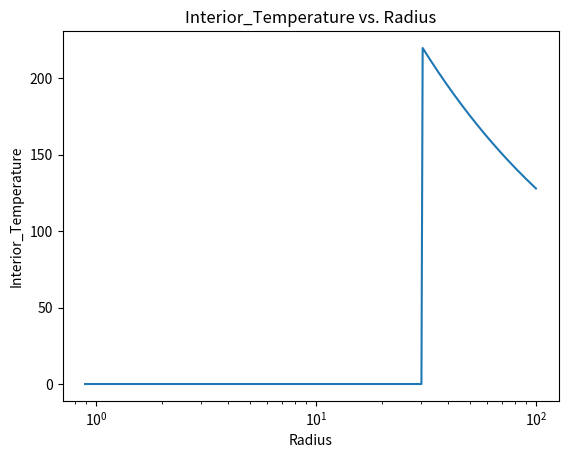
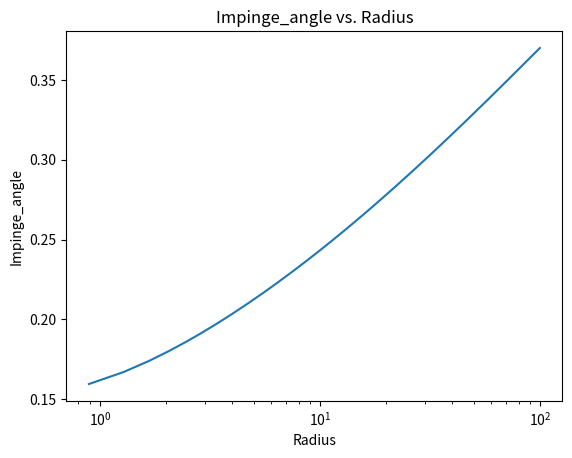
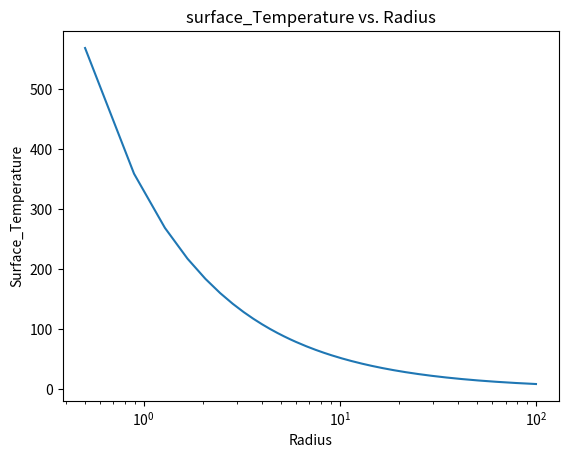
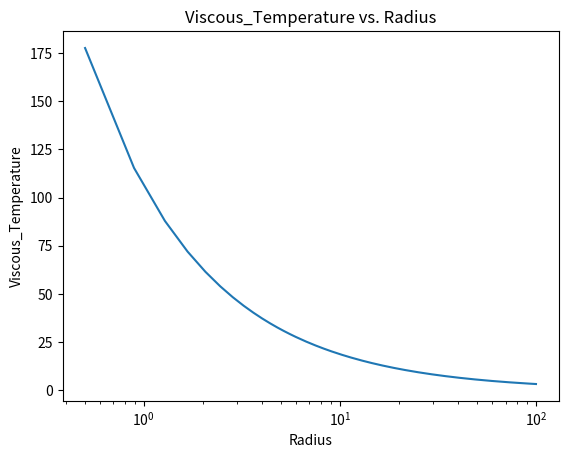
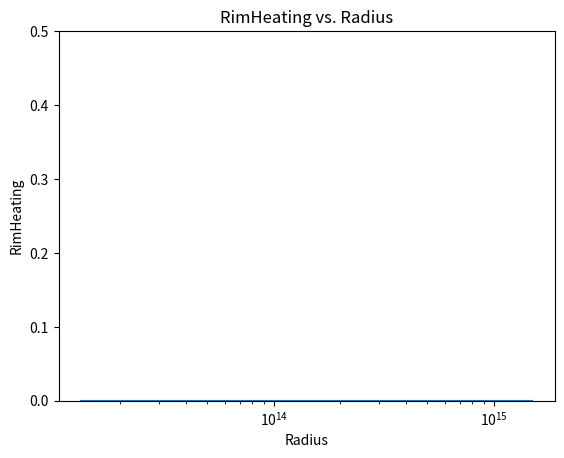
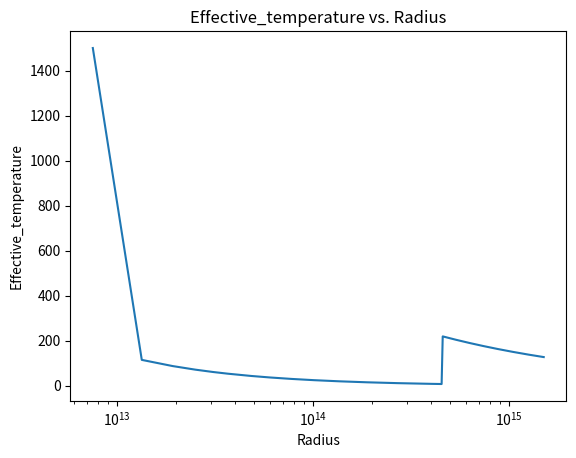
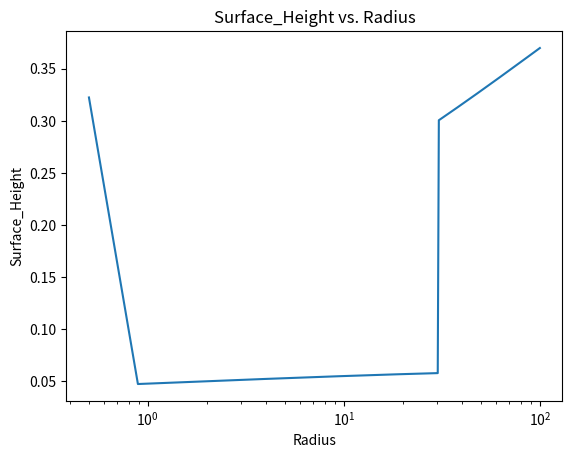
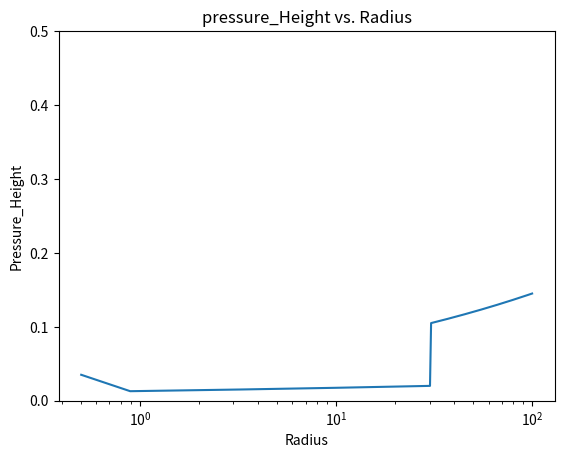
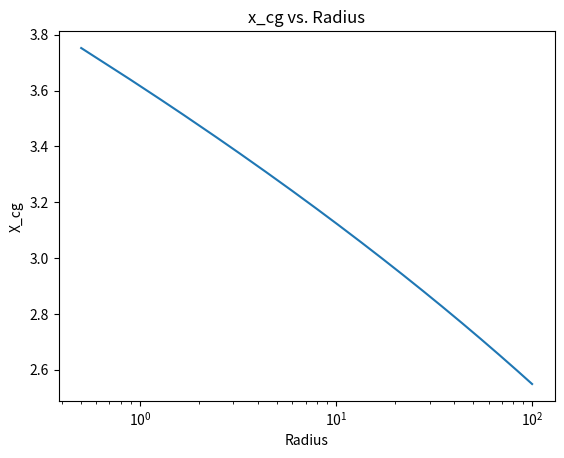
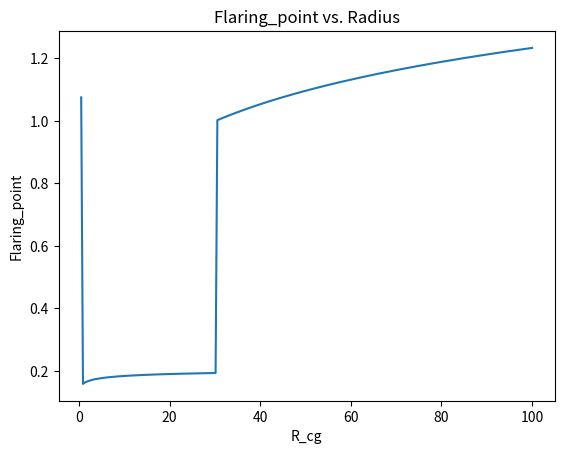

These figures' Python source, in order:
import numpy as np
import matplotlib.pyplot as plt
from scipy.integrate import quad
from scipy.optimize import fsolve
import itertools
import math
from scipy.optimize import fsolve
from scipy.special import erfinv


#Natural constant
GG =  6.67430e-8  # U# gravitational constant  [dyn cm^2 g^-2]
kb =  1.380649e-16  # Boltzmann constant defined [erg K^-1]
hp =  6.62607015e-27  # Planck constant [erg s] defined
clight = 2.99792458e10  # light speed [cm s^-1] defined 
NA = 6.02214076e23  # Avogadro constant defined 
mp = 1.672621898e-24  # proton mass [g]; not 1.0/NA anymore. 
ss = 5.6703e-5  # Stefan-Boltzmann const  [erg/cm^2/K^4/s]

#Astronomical constant
AU = 1.495978707e13  # Distance between Earth and Sun [cm] defined 
pc = 3.085677581e18  # Parsec [ cm] 
ms = 1.9884e33  # Sun mass [g] 
ts = 5.777e3  # effective temperature of the sun [K] 
ls = 3.828e33  # solar intensity [erg/s] defined by IAU 
rs = 6.96e10  # solar radius [cm] 

#Gas constant
mu = 2.353  # Average molecular weight  (H2 + He + metals)

# grid parameters 
nr = 256  # Number of radial grids. 
ntheta = 257  # Number of grids in elevation.
nz = 256 # Number of elevation grids. 

#Stellar Parameter
mstar = 2.4 * ms
rstar = 6.4 * rs
tstar = 9500
lstar = 47* ls

#Disk parameter
T_rim= t_sublimation = 1500.0  # Temperature at which dust start to condense
sigma0 = 2*10 **3  # Surface density at 1 AU  Σ0 [g/cm^2] 
kp_stellar = 400.0  # Monochromatic opacity = 400cm^2 g^-1

#kP(T*) = 2100 cm2 g-1;   https://iopscience.iop.org/article/10.3847/1538-4357/835/2/230/pdf 
#Kp(T_rim) = 700 cm2 g-1

nu = 5.879 * (10 ** 10) * tstar  #Wien law
t_virial = GG * mstar * mu * mp / (kb * rstar)  # Virial Temp
gamma = 2.0
beta = -1.5


def rim_function(variable):
    x1, x2, x3, x4, x5 = variable
    #R_rim, h_rim, H_rim, X_rim, sigma_rim
    f =[((lstar/(np.pi* 4*T_rim**4 *ss))**0.5 *(1+ x3/x1)**0.5 -x1),
           (((kb*T_rim*x1**3)/(mu*mp*GG*mstar))**0.5 -x2),
           (x2*x4 - x3),
           (4*x5*kp_stellar*(1-math.erf(x4)) - 1),
           (sigma0*(x1/AU)**beta - x5)]
    return f


pi = np.pi
def jacobian_rim(variable):
    x1, x2, x3, x4, x5 = variable
    #R_rim, h_rim, H_rim, X_rim, sigma_rim

    J = [[-0.25*x3*(lstar/(T_rim**4*ss))**0.5/(pi**0.5*x1**2*(x3/x1 + 1)**0.5) - 1,       0,          0.25*(lstar/(T_rim**4*ss))**0.5/(pi**0.5*x1*(x3/x1 + 1)**0.5),       0,     0],
		[1.5*(x1**3*T_rim*kb/(GG*mp*mstar*mu))**0.5/x1 ,                         -1    , 0,0,0],
		[0 ,      x4,    -1,    x2,0],
		[0,0,0,-8*kp_stellar*x5*np.exp(-x4**2)/np.sqrt(pi),4*kp_stellar*(1 - math.erf(x4))],
        [beta*sigma0*(x1/AU)**beta/x1, 0, 0, 0, -1]]
    return J


def iterative_newton(fun, x_init, jacobian):
    max_iter = 5000
    epsilon = 1e-8

    x_last = x_init
    listt = []
    for k in range(max_iter):
        # Solve J(xn)*( xn+1 - xn ) = -F(xn):
        J = np.array(jacobian(x_last))
        F = np.array(fun(x_last))

        diff = np.linalg.solve( J, -F )
        #listt.append(round(diff,2))
   
        x_last = x_last + diff
        #print("I am trying to converge:  ",np.linalg.norm(diff) ,k )
        listt.append(round(np.linalg.norm(diff), 2))
        # Stop condition:
        if np.linalg.norm(diff) < epsilon:
            #print('convergence!, nre iter:', k )
            break

    else: # only if the for loop end 'naturally'
        print('not converged')
    
    #print(listt)
    return x_last

x_init_rim =[0.539*AU, 0.019*AU,0.09344*AU,1.53,4500]
x_sol_rim = iterative_newton(rim_function, x_init_rim, jacobian_rim)

R_rim, h_rim, H_rim, X_rim, sigmaRim = x_sol_rim[0], x_sol_rim[1], x_sol_rim[2], x_sol_rim[3], x_sol_rim[4]

#Definig grid system in radial direction
rin = R_rim # Sublimation radius  # inner rim of disk. Density is assumed to
rout = 100*AU
R =ri = np.linspace(rin,rout,nr) 
#R   = 0.5 * ( ri[0:nr] + ri[1:nr+1] )             # Take the in-"between values
R = np.array(R)












def surface_density(R):
    return sigma0*(R/AU)**beta

sigma = surface_density(R)


def viscous_temp(R):
    yrs = 31557600 #s
    M_acc = 10**-8*ms/yrs

    return (3*GG*mstar*M_acc/(8*np.pi* ss* R**3))**0.25
    #return 107*(R/AU)**-0.75 * (mstar/2.5/ms)**0.25 *(M_acc/(10**-8 *ms/yrs))**0.25

T_visc = viscous_temp(R)

R_rim = 0.54*AU
H_rim= 0.3*R_rim
T_rim = 1500
betaaa = 1
def Rim_heating(R):
    return 1.2*T_rim*np.exp(-1*(1-0.5**(1/(4+betaaa)))  *(R-R_rim))
RimHeating = Rim_heating(R)


def pressure_height(Ti, R):
    return ((Ti/t_virial)**0.5 * (R/rstar)**0.5 * R)

def scale_height(X_cg, h_cg):
    return (X_cg *h_cg)


def chi_cg(sigma):
    return (erfinv(1-1/(4*sigma*kp_stellar)))
    #return 1-  (4*sigmaRim*kp_stellar)*(1-math.erf(X_rim_iter))
 
def surface_temp(R):
    return (0.25)**(1/(4+beta)) * (rstar/R)**(2/(4+beta)) * tstar


Ts = surface_temp(R)
T_effective = (RimHeating**4 + T_visc**4 +Ts**4 )**0.25


def alpha_angle(H_cg,R):
    return (0.4*rstar/R   +(gamma - 1)*H_cg/R)


psi_i, psi_s = 1, 1
def irr_disk_temp(impinge_angle, R):
    return ((impinge_angle*psi_s/psi_i)**0.25 * (rstar/R)**0.5 *tstar)

alpha_guess = 0.2
#convering iteration such that the it iterate until the error is smaller than 0.00001
#THis only check for a radial point



def converging_disk(alpha_guess, r_ii):
    a_i = 0.22
    while np.round(a_i, 5) != np.round(alpha_guess,5):
    #while alpha_guess !=a_i:
        alpha_guess = a_i
        T_i =irr_disk_temp(alpha_guess, r_ii)
        T_e = (Rim_heating(r_ii)**4 + viscous_temp(r_ii)**4 +T_i**4 )**0.25
        h_i= pressure_height(T_e,r_ii)
        s_i = surface_density(r_ii)
        X_i = chi_cg( s_i)
        H_i = X_i*h_i
        a_i =alpha_angle(H_i, r_ii)
        #print(alpha_guess, a_i)
        
    return a_i


X_cg = np.zeros(nr)
impinge_angle = np.zeros(nr)
H_cg = np.zeros(nr)
h_cg = np.zeros(nr)
sigma = np.zeros(nr)
Ti = np.zeros(nr)
T_effective = np.zeros(nr)
   


#This iterate through every radial points

for i, r_i in enumerate(R):
    impinge_angle_iter =converging_disk(alpha_guess, r_i)
    alpha_guess = impinge_angle_iter
    sigma_iter = surface_density(r_i)
    Ti_iter = irr_disk_temp(alpha_guess, r_i)
    Teff_iter = (Rim_heating(r_i)**4 + viscous_temp(r_i)**4+Ti_iter**4 )**0.25
    h_cg_iter = pressure_height(Teff_iter,r_i)
    X_cg_iter= chi_cg(sigma_iter)
    H_cg_iter = X_cg_iter*h_cg_iter
    #impinge_angle_iter =converging(alpha_guess, r_i)    
    #np.append(Ti, Ti_iter)
    Ti[i] = Ti_iter
    T_effective[i] = Teff_iter
    h_cg[i] =h_cg_iter
    sigma[i] =sigma_iter
    X_cg[i] =X_cg_iter
    H_cg[i] =H_cg_iter
    impinge_angle[i] =impinge_angle_iter





#T_effective = (RimHeating**4 + T_visc**4 +Ts**4  +Ti**4)**0.25
T_effective = (RimHeating**4 + T_visc**4  +Ti**4)**0.25

h_cg = pressure_height(T_effective, R)
X_cg = chi_cg(sigma)
H_cg = scale_height(X_cg, h_cg)

Rflare = np.where (R <H_cg*R_rim/H_rim )#and H_cg*R_rim/R/H_rim >1)
Rshadow = np.where (R >H_cg*R_rim/H_rim)

Ti[Rshadow] = 0
T_effective = (RimHeating**4 + T_visc**4  +Ti**4)**0.25
h_cg = pressure_height(T_effective, R)
X_cg = chi_cg(sigma)
H_cg = scale_height(X_cg, h_cg)




h_cg[0] = h_rim
H_cg[0] = H_rim
X_cg[0] = X_rim
T_effective[0] = T_rim

fig, ax = plt.subplots()
ax.semilogx(R/AU, Ti)
Rflare = np.where (R <H_cg*R_rim/H_rim)

ax.set_xlabel("Radius")
ax.set_ylabel("Interior_Temperature")
ax.set_title("Interior_Temperature vs. Radius")
plt.show()   




fig, ax = plt.subplots()
ax.semilogx(R/AU, impinge_angle)


ax.set_xlabel("Radius")
ax.set_ylabel("Impinge_angle")
ax.set_title("Impinge_angle vs. Radius")
plt.show()   


fig, ax = plt.subplots()
ax.semilogx(R/AU, Ts)

ax.set_xlabel("Radius")
ax.set_ylabel("Surface_Temperature")
ax.set_title("surface_Temperature vs. Radius")
plt.show()   
    



fig, ax = plt.subplots()
ax.semilogx(R/AU, T_visc)

ax.set_xlabel("Radius")
ax.set_ylabel("Viscous_Temperature")
ax.set_title("Viscous_Temperature vs. Radius")
plt.show()   
    

fig, ax = plt.subplots()
ax.semilogx(R, RimHeating)

ax.set_xlabel("Radius")
ax.set_ylabel("RimHeating")
ax.set_title("RimHeating vs. Radius")
ax.set_ylim([0, 0.5])

plt.show()




fig, ax = plt.subplots()
ax.semilogx(R, T_effective)

ax.set_xlabel("Radius")
ax.set_ylabel("Effective_temperature")
ax.set_title("Effective_temperature vs. Radius")

plt.show()



fig, ax = plt.subplots()
ax.semilogx(R/AU, H_cg/R)

ax.set_xlabel("Radius")
ax.set_ylabel("Surface_Height")
ax.set_title("Surface_Height vs. Radius")
#ax.set_ylim([0, 0.5])

plt.show()

fig, ax = plt.subplots()
ax.semilogx(R/AU, h_cg/R)

ax.set_xlabel("Radius")
ax.set_ylabel("Pressure_Height")
ax.set_title("pressure_Height vs. Radius")
ax.set_ylim([0, 0.5])

plt.show()



fig, ax = plt.subplots()
ax.semilogx(R/AU, X_cg)


ax.set_xlabel("Radius")
ax.set_ylabel("X_cg")
ax.set_title("x_cg vs. Radius")
plt.show()   

 


fig, ax = plt.subplots()
ax.plot(R/AU, H_cg*R_rim/R/H_rim)


ax.set_xlabel("R_cg")
ax.set_ylabel("Flaring_point")
ax.set_title("Flaring_point vs. Radius")
plt.show()   
